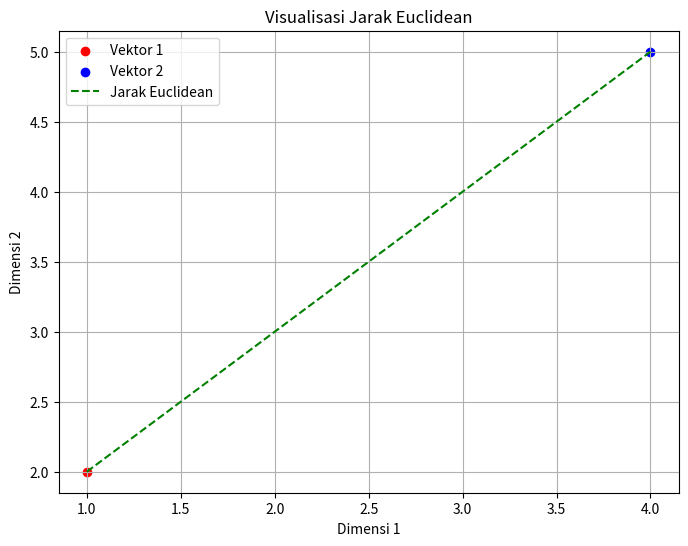

Write the Python code that produced this figure.
import numpy as np
import matplotlib.pyplot as plt

def visualize_distance():
    # Contoh vektor 2D untuk demonstrasi
    vec1 = np.array([1, 2])
    vec2 = np.array([4, 5])

    plt.figure(figsize=(8, 6))
    plt.scatter(vec1[0], vec1[1], color='red', label='Vektor 1')
    plt.scatter(vec2[0], vec2[1], color='blue', label='Vektor 2')
    
    # Gambar garis antara vektor
    plt.plot([vec1[0], vec2[0]], [vec1[1], vec2[1]], 'g--', label='Jarak Euclidean')
    
    plt.title('Visualisasi Jarak Euclidean')
    plt.xlabel('Dimensi 1')
    plt.ylabel('Dimensi 2')
    plt.legend()
    plt.grid(True)
    plt.savefig('euclidean_distance.png')
    plt.close()

visualize_distance()
